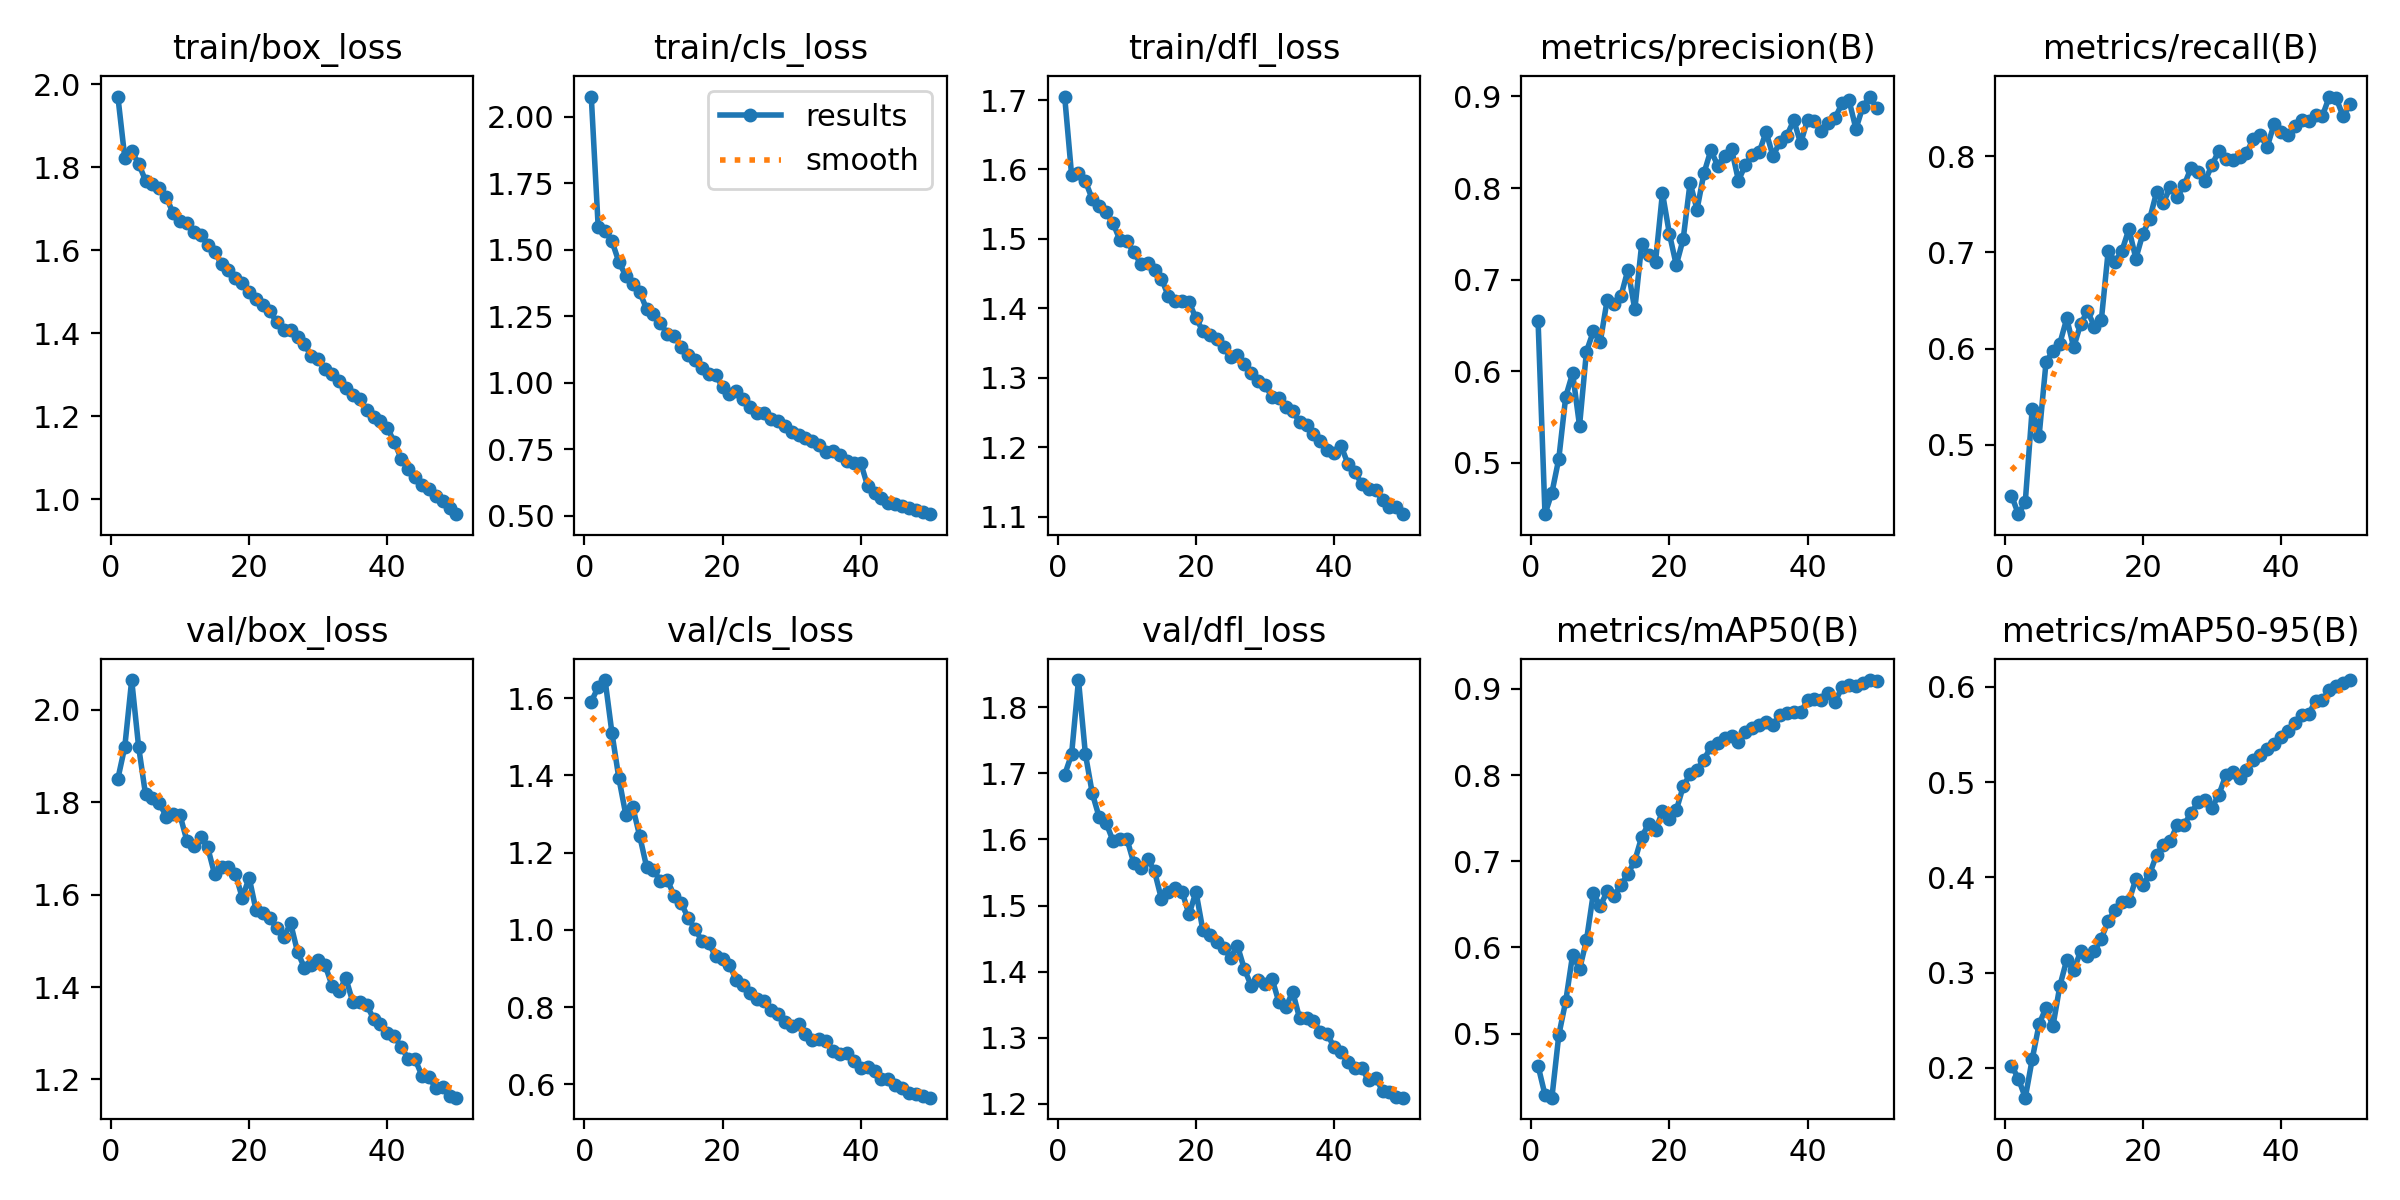

The table this chart was drawn from, first rows:
epoch, time, train/box_loss, train/cls_loss, train/dfl_loss, metrics/precision(B), metrics/recall(B), metrics/mAP50(B), metrics/mAP50-95(B), val/box_loss, val/cls_loss, val/dfl_loss, lr/pg0, lr/pg1, lr/pg2
1, 47.69, 1.971, 2.075, 1.705, 0.6548, 0.4472, 0.4627, 0.2024, 1.851, 1.591, 1.698, 0.0003677, 0.0003677, 0.0003677
2, 94.11, 1.823, 1.585, 1.592, 0.4436, 0.4279, 0.429, 0.1887, 1.92, 1.629, 1.729, 0.0007234, 0.0007234, 0.0007234
3, 139.3, 1.838, 1.57, 1.596, 0.4671, 0.4408, 0.4257, 0.1687, 2.065, 1.647, 1.841, 0.001064, 0.001064, 0.001064
4, 184.9, 1.809, 1.531, 1.583, 0.5042, 0.5375, 0.4984, 0.2091, 1.921, 1.509, 1.729, 0.001045, 0.001045, 0.001045
5, 230.2, 1.768, 1.453, 1.557, 0.5719, 0.5093, 0.5376, 0.2458, 1.817, 1.392, 1.67, 0.001023, 0.001023, 0.001023
6, 275.6, 1.761, 1.402, 1.548, 0.5977, 0.5858, 0.5915, 0.2632, 1.809, 1.298, 1.633, 0.001001, 0.001001, 0.001001
7, 320.2, 1.749, 1.372, 1.538, 0.5402, 0.5979, 0.5745, 0.2437, 1.799, 1.318, 1.625, 0.000979, 0.000979, 0.000979
8, 365.5, 1.729, 1.341, 1.523, 0.6213, 0.6053, 0.6082, 0.286, 1.769, 1.244, 1.598, 0.000957, 0.000957, 0.000957
9, 410.2, 1.689, 1.277, 1.498, 0.6434, 0.6314, 0.663, 0.3135, 1.775, 1.164, 1.6, 0.000935, 0.000935, 0.000935
10, 455.8, 1.67, 1.26, 1.497, 0.6319, 0.6014, 0.6477, 0.3023, 1.772, 1.156, 1.601, 0.000913, 0.000913, 0.000913
11, 500.4, 1.666, 1.225, 1.481, 0.6778, 0.6254, 0.6654, 0.3223, 1.716, 1.126, 1.565, 0.000891, 0.000891, 0.000891
12, 545.8, 1.644, 1.182, 1.464, 0.6738, 0.6392, 0.6601, 0.3174, 1.706, 1.129, 1.557, 0.000869, 0.000869, 0.000869
13, 590.5, 1.638, 1.176, 1.466, 0.682, 0.623, 0.6727, 0.3223, 1.724, 1.089, 1.571, 0.000847, 0.000847, 0.000847
14, 636, 1.613, 1.135, 1.456, 0.7106, 0.6293, 0.6854, 0.3357, 1.702, 1.071, 1.552, 0.000825, 0.000825, 0.000825
15, 680.7, 1.596, 1.102, 1.443, 0.6673, 0.7017, 0.7007, 0.3538, 1.644, 1.031, 1.51, 0.000803, 0.000803, 0.000803
16, 726.1, 1.567, 1.087, 1.418, 0.7391, 0.6901, 0.7285, 0.3659, 1.66, 1.003, 1.52, 0.000781, 0.000781, 0.000781
17, 770.8, 1.552, 1.054, 1.411, 0.727, 0.702, 0.7433, 0.374, 1.66, 0.9716, 1.527, 0.000759, 0.000759, 0.000759
18, 816.2, 1.533, 1.031, 1.41, 0.7196, 0.7244, 0.7361, 0.375, 1.646, 0.9646, 1.521, 0.000737, 0.000737, 0.000737
19, 861.3, 1.522, 1.028, 1.41, 0.7946, 0.6936, 0.758, 0.3982, 1.593, 0.932, 1.486, 0.000715, 0.000715, 0.000715
20, 906.8, 1.499, 0.9839, 1.386, 0.7501, 0.7191, 0.7486, 0.3915, 1.637, 0.9236, 1.521, 0.000693, 0.000693, 0.000693
21, 951.7, 1.484, 0.9583, 1.368, 0.7158, 0.7349, 0.7592, 0.4036, 1.566, 0.9093, 1.463, 0.000671, 0.000671, 0.000671
22, 997.2, 1.469, 0.9673, 1.362, 0.7442, 0.7626, 0.7869, 0.4235, 1.561, 0.8689, 1.455, 0.000649, 0.000649, 0.000649
23, 1042, 1.453, 0.9368, 1.356, 0.8059, 0.7519, 0.8013, 0.4339, 1.548, 0.8582, 1.445, 0.000627, 0.000627, 0.000627
24, 1087, 1.427, 0.9097, 1.344, 0.7764, 0.7684, 0.8065, 0.4386, 1.528, 0.8359, 1.436, 0.0006051, 0.0006051, 0.0006051
25, 1132, 1.407, 0.8858, 1.33, 0.8161, 0.7581, 0.8178, 0.4551, 1.508, 0.8203, 1.421, 0.0005831, 0.0005831, 0.0005831
26, 1177, 1.408, 0.886, 1.332, 0.8412, 0.7702, 0.8329, 0.4554, 1.538, 0.8143, 1.439, 0.0005611, 0.0005611, 0.0005611
27, 1222, 1.392, 0.8639, 1.32, 0.8245, 0.7881, 0.837, 0.4678, 1.476, 0.7914, 1.404, 0.0005391, 0.0005391, 0.0005391
28, 1267, 1.373, 0.8569, 1.307, 0.835, 0.7833, 0.8433, 0.4785, 1.442, 0.7807, 1.379, 0.0005171, 0.0005171, 0.0005171
29, 1312, 1.345, 0.8363, 1.296, 0.8424, 0.7739, 0.8449, 0.4809, 1.447, 0.7616, 1.387, 0.0004951, 0.0004951, 0.0004951
30, 1357, 1.339, 0.8149, 1.289, 0.8081, 0.7909, 0.8388, 0.4731, 1.459, 0.7508, 1.382, 0.0004731, 0.0004731, 0.0004731
31, 1403, 1.313, 0.8018, 1.273, 0.8252, 0.8055, 0.8499, 0.4862, 1.447, 0.7554, 1.39, 0.0004511, 0.0004511, 0.0004511
32, 1448, 1.302, 0.792, 1.271, 0.8364, 0.7967, 0.8543, 0.5069, 1.403, 0.7306, 1.354, 0.0004291, 0.0004291, 0.0004291
33, 1493, 1.286, 0.7819, 1.258, 0.8393, 0.7957, 0.8583, 0.5108, 1.391, 0.7134, 1.346, 0.0004071, 0.0004071, 0.0004071
34, 1538, 1.269, 0.7651, 1.253, 0.8612, 0.7995, 0.8619, 0.5044, 1.419, 0.718, 1.369, 0.0003851, 0.0003851, 0.0003851
35, 1583, 1.251, 0.7406, 1.236, 0.8347, 0.8033, 0.8583, 0.5124, 1.367, 0.7116, 1.329, 0.0003631, 0.0003631, 0.0003631
36, 1628, 1.242, 0.743, 1.232, 0.8505, 0.8182, 0.8693, 0.5235, 1.367, 0.6852, 1.329, 0.0003411, 0.0003411, 0.0003411
37, 1673, 1.216, 0.7278, 1.219, 0.8571, 0.8224, 0.8724, 0.5286, 1.361, 0.6786, 1.326, 0.0003191, 0.0003191, 0.0003191
38, 1718, 1.199, 0.7052, 1.21, 0.8741, 0.8094, 0.8727, 0.5343, 1.332, 0.6799, 1.309, 0.0002971, 0.0002971, 0.0002971
39, 1763, 1.188, 0.6976, 1.196, 0.8489, 0.8334, 0.8729, 0.54, 1.321, 0.6604, 1.306, 0.0002751, 0.0002751, 0.0002751
40, 1808, 1.172, 0.6978, 1.192, 0.8746, 0.8251, 0.8868, 0.5468, 1.3, 0.6417, 1.285, 0.0002531, 0.0002531, 0.0002531
41, 1854, 1.138, 0.611, 1.202, 0.8734, 0.8219, 0.8885, 0.5531, 1.293, 0.6447, 1.278, 0.0002311, 0.0002311, 0.0002311
42, 1898, 1.098, 0.5853, 1.176, 0.862, 0.8317, 0.8878, 0.5617, 1.271, 0.6337, 1.263, 0.0002091, 0.0002091, 0.0002091
43, 1942, 1.072, 0.5658, 1.164, 0.8706, 0.8374, 0.8953, 0.5701, 1.245, 0.6134, 1.254, 0.0001871, 0.0001871, 0.0001871
44, 1986, 1.054, 0.5495, 1.148, 0.8769, 0.8365, 0.8852, 0.5712, 1.244, 0.6138, 1.253, 0.0001651, 0.0001651, 0.0001651
45, 2030, 1.035, 0.5449, 1.141, 0.8925, 0.8433, 0.9024, 0.5849, 1.209, 0.5968, 1.236, 0.0001431, 0.0001431, 0.0001431
46, 2075, 1.025, 0.5355, 1.138, 0.8958, 0.842, 0.9041, 0.5861, 1.205, 0.5891, 1.239, 0.0001211, 0.0001211, 0.0001211
47, 2118, 1.008, 0.5305, 1.124, 0.8646, 0.8621, 0.904, 0.5964, 1.182, 0.5783, 1.22, 9.91012e-05, 9.91012e-05, 9.91012e-05
48, 2163, 0.9964, 0.5202, 1.115, 0.8887, 0.8603, 0.9069, 0.6005, 1.183, 0.5744, 1.219, 7.71034e-05, 7.71034e-05, 7.71034e-05
49, 2207, 0.9796, 0.5147, 1.114, 0.8999, 0.8415, 0.9104, 0.6035, 1.165, 0.5691, 1.211, 5.51056e-05, 5.51056e-05, 5.51056e-05
50, 2251, 0.9645, 0.5056, 1.104, 0.8875, 0.8544, 0.909, 0.607, 1.161, 0.5652, 1.209, 3.31078e-05, 3.31078e-05, 3.31078e-05
